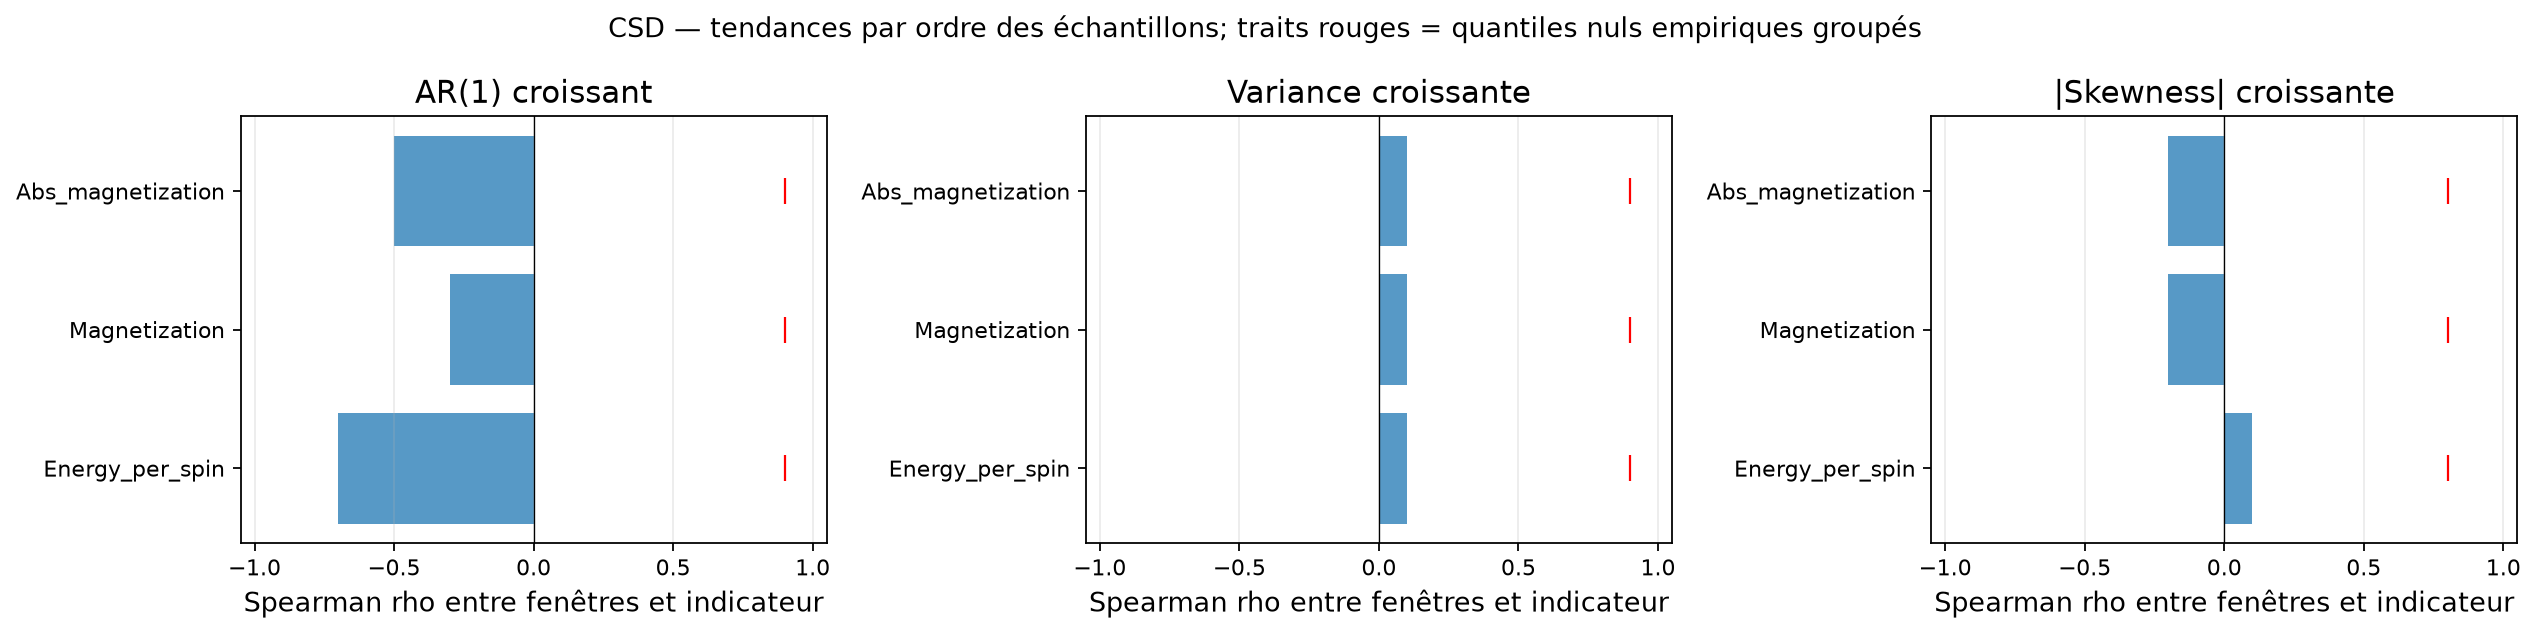

The table this chart was drawn from, first rows:
flux_name, status, csd_detected, classification, available_indicator_count, positive_indicator_count, required_majority, synthetic_positive_control_power, ar1_increase_rho, ar1_increase_null_q95, ar1_increase_signal, variance_increase_rho, variance_increase_null_q95, variance_increase_signal, absolute_skewness_increase_rho, absolute_skewness_increase_null_q95, absolute_skewness_increase_signal
Energy_per_spin, computed, False, indeterminate_low_synthetic_power, 3, 0, 2, 0.26, -0.7, 0.9, False, 0.1, 0.9, False, 0.1, 0.8, False
Magnetization, computed, False, indeterminate_low_synthetic_power, 3, 0, 2, 0.26, -0.3, 0.9, False, 0.1, 0.9, False, -0.2, 0.8, False
Abs_magnetization, computed, False, indeterminate_low_synthetic_power, 3, 0, 2, 0.26, -0.5, 0.9, False, 0.1, 0.9, False, -0.2, 0.8, False
